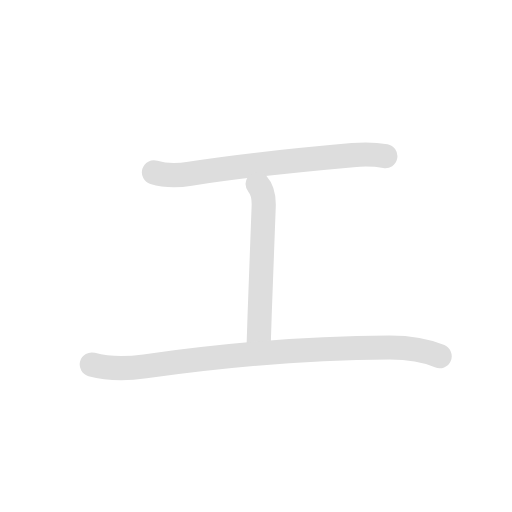
t = 0.00 s
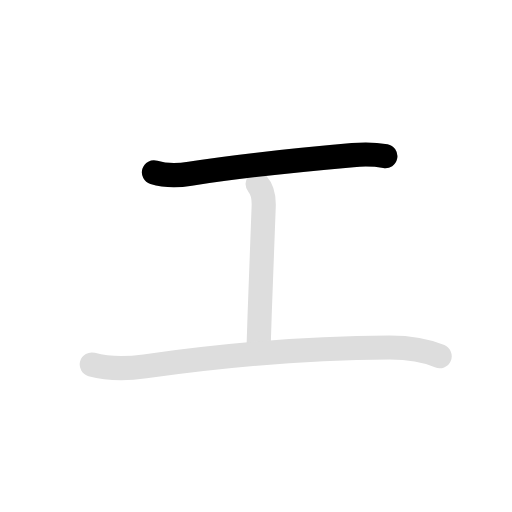
t = 0.75 s
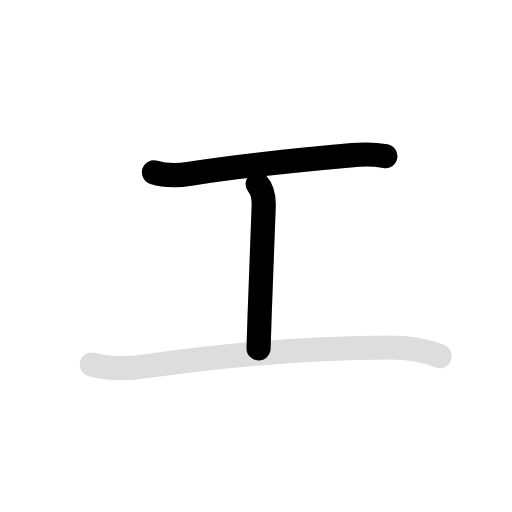
t = 1.65 s
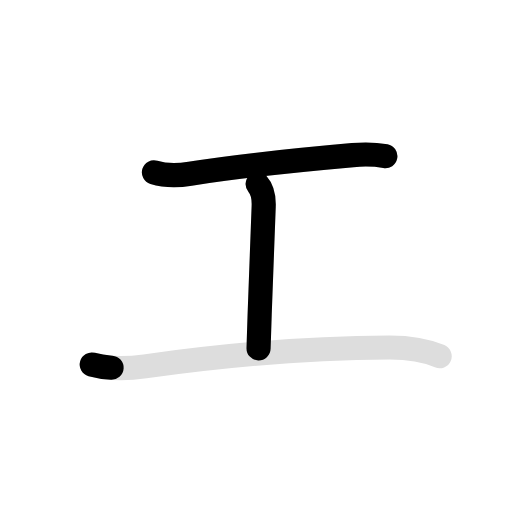
t = 2.25 s
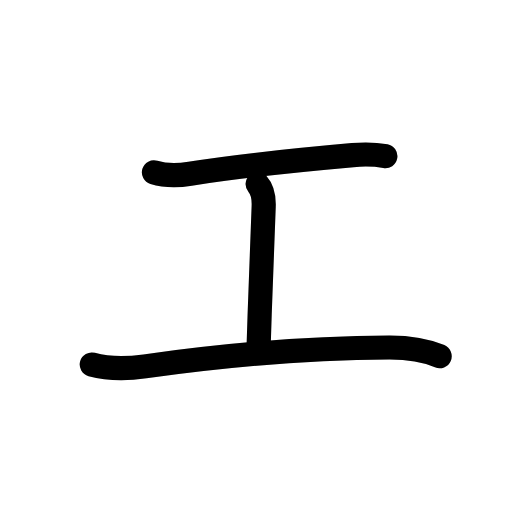
t = 3.10 s
t = 4.00 s: frame unchanged from t = 3.10 s, image omitted

The animated SVG that drew these frames (rendered in a browser with its animation timeline set to each time). Animation: 6 SMIL elements (animate=4,set=2); one cycle of 4.00 s, repeats indefinitely.

<svg id="kvg-030a8" class="kanjivg" viewBox="0 0 106 106" width="106" height="106" xmlns="http://www.w3.org/2000/svg" xmlns:xlink="http://www.w3.org/1999/xlink" xml:space="preserve" version="1.1" baseProfile="full"><defs><style type="text/css">path.black{fill:none;stroke:black;stroke-width:5;stroke-linecap:round;stroke-linejoin:round;}path.grey{fill:none;stroke:#ddd;stroke-width:5;stroke-linecap:round;stroke-linejoin:round;}path.stroke{fill:none;stroke:black;stroke-width:5;stroke-linecap:round;stroke-linejoin:round;}text{font-size:16px;font-family:Segoe UI Symbol,Cambria Math,DejaVu Sans,Symbola,Quivira,STIX,Code2000;-webkit-touch-callout:none;cursor:pointer;-webkit-user-select:none;-khtml-user-select:none;-moz-user-select:none;-ms-user-select:none;user-select: none;}text:hover{color:#777;}#reset{font-weight:bold;}</style><marker id="markerStart" markerWidth="8" markerHeight="8" style="overflow:visible;"><circle cx="0" cy="0" r="1.5" style="stroke:none;fill:red;fill-opacity:0.5;"/></marker><marker id="markerEnd" style="overflow:visible;"><circle cx="0" cy="0" r="0.8" style="stroke:none;fill:blue;fill-opacity:0.5;"><animate attributeName="opacity" from="1" to="0" dur="3s" repeatCount="indefinite" /></circle></marker></defs><path d="M31.87,35.68c2.32,0.71,5.14,0.66,7.48,0.29c8.57-1.35,22.4-2.85,33.66-3.85c2.26-0.2,4.52-0.19,6.77,0.22" class="grey" /><path d="M53.34,38.13c1,1.12,1.31,3,1.25,4.62c-0.18,4.74-0.51,12.89-0.83,22.25c-0.08,2.31-0.16,4.7-0.23,7.12" class="grey" /><path d="M19,75.46c3.41,0.94,7.57,0.88,11.01,0.39c17.78-2.48,34.53-3.86,50.55-3.9c3.34-0.01,7.23,0.42,10.46,1.8" class="grey" /><path d="M31.87,35.68c2.32,0.71,5.14,0.66,7.48,0.29c8.57-1.35,22.4-2.85,33.66-3.85c2.26-0.2,4.52-0.19,6.77,0.22" class="stroke" stroke-dasharray="150"><animate attributeName="stroke-dashoffset" from="150" to="0" dur="1.8s" begin="0.0s" fill="freeze" /></path><path d="M53.34,38.13c1,1.12,1.31,3,1.25,4.62c-0.18,4.74-0.51,12.89-0.83,22.25c-0.08,2.31-0.16,4.7-0.23,7.12" class="stroke" stroke-dasharray="150"><set attributeName="opacity" to="0" dur="1.2s" /><animate attributeName="stroke-dashoffset" from="150" to="0" dur="1.8s" begin="1.2s" fill="freeze" /></path><path d="M19,75.46c3.41,0.94,7.57,0.88,11.01,0.39c17.78-2.48,34.53-3.86,50.55-3.9c3.34-0.01,7.23,0.42,10.46,1.8" class="stroke" stroke-dasharray="150"><set attributeName="opacity" to="0" dur="2.2s" /><animate attributeName="stroke-dashoffset" from="150" to="0" dur="1.8s" begin="2.2s" fill="freeze" /></path></svg>
